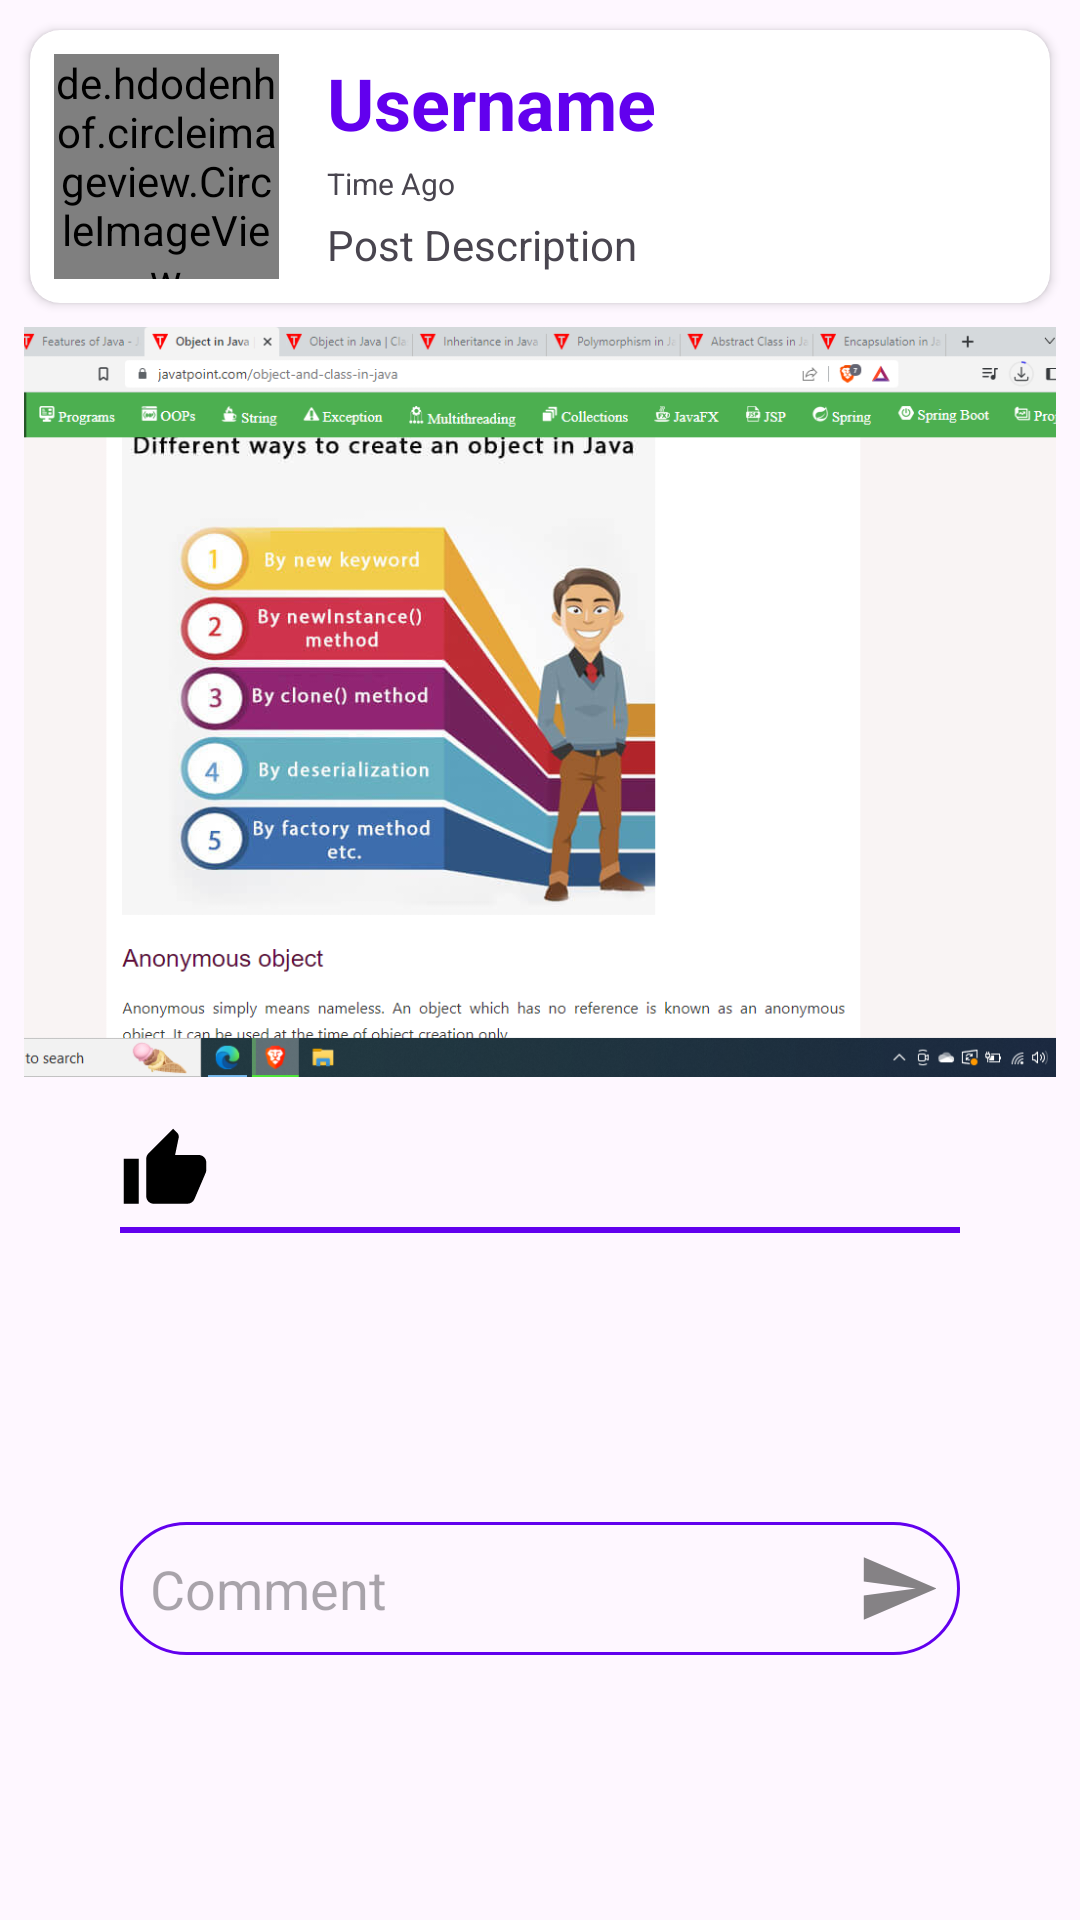

Here is an Android app screen rendered from its layout file. Give the layout XML and the strings, colors and styles it references.
<!-- AndroidManifest.xml: application theme Theme.Vaatu -->
<!-- res/layout/single_view_post.xml -->
<?xml version="1.0" encoding="utf-8"?>
<androidx.constraintlayout.widget.ConstraintLayout xmlns:android="http://schemas.android.com/apk/res/android"
    xmlns:app="http://schemas.android.com/apk/res-auto"
    xmlns:tools="http://schemas.android.com/tools"
    android:layout_width="match_parent"
    android:layout_height="wrap_content">

    <androidx.cardview.widget.CardView
        android:id="@+id/cardView2"
        android:layout_width="match_parent"
        android:layout_height="wrap_content"
        android:layout_margin="10dp"
        app:cardCornerRadius="10dp"
        app:layout_constraintEnd_toEndOf="parent"
        app:layout_constraintStart_toStartOf="parent"
        app:layout_constraintTop_toTopOf="parent">

        <androidx.constraintlayout.widget.ConstraintLayout
            android:layout_width="match_parent"
            android:layout_height="match_parent">

            
            
            
            
            

            <de.hdodenhof.circleimageview.CircleImageView
                android:id="@+id/singleViewPostProfileCircleImageView"
                android:layout_width="75dp"
                android:layout_height="75dp"
                android:layout_margin="8dp"
                android:layout_marginStart="8dp"
                android:layout_marginBottom="8dp"
                android:src="@drawable/profile_image"
                app:layout_constraintBottom_toBottomOf="parent"
                app:layout_constraintStart_toStartOf="parent"
                app:layout_constraintTop_toTopOf="parent">

            </de.hdodenhof.circleimageview.CircleImageView>

            <TextView
                android:id="@+id/SingleViewPostUsernameTv"
                android:layout_width="0dp"
                android:layout_height="wrap_content"
                android:layout_marginStart="16dp"
                android:layout_marginTop="8dp"
                android:text="Username"
                android:textColor="@color/colorPrimary"
                android:textSize="24sp"
                android:textStyle="bold"
                app:layout_constraintEnd_toEndOf="parent"
                app:layout_constraintHorizontal_bias="1.0"
                app:layout_constraintStart_toEndOf="@+id/singleViewPostProfileCircleImageView"
                app:layout_constraintTop_toTopOf="parent" />

            <TextView
                android:id="@+id/SingleViewPostTimeTv"
                android:layout_width="0dp"
                android:layout_height="wrap_content"
                android:layout_marginTop="4dp"
                android:text="Time Ago"
                android:textSize="10sp"
                app:layout_constraintEnd_toEndOf="@+id/SingleViewPostUsernameTv"
                app:layout_constraintHorizontal_bias="0.0"
                app:layout_constraintStart_toStartOf="@+id/SingleViewPostUsernameTv"
                app:layout_constraintTop_toBottomOf="@+id/SingleViewPostUsernameTv">

            </TextView>

            <TextView
                android:id="@+id/SingleViewPostDescriptionTv"
                android:layout_width="0dp"
                android:layout_height="wrap_content"
                android:layout_marginTop="4dp"
                android:text="Post Description"
                android:textSize="14sp"
                app:layout_constraintEnd_toEndOf="parent"
                app:layout_constraintStart_toStartOf="@+id/SingleViewPostTimeTv"
                app:layout_constraintTop_toBottomOf="@+id/SingleViewPostTimeTv">

            </TextView>

            


        </androidx.constraintlayout.widget.ConstraintLayout>


    </androidx.cardview.widget.CardView>

    <ImageView
        android:id="@+id/singleViewPostImageView"
        android:layout_width="match_parent"
        android:layout_height="250dp"
        android:layout_marginStart="8dp"
        android:layout_marginTop="8dp"
        android:layout_marginEnd="8dp"
        android:scaleType="centerCrop"
        android:src="@drawable/demo_image"
        app:layout_constraintEnd_toEndOf="parent"
        app:layout_constraintStart_toStartOf="parent"
        app:layout_constraintTop_toBottomOf="@+id/cardView2" />

    <ImageView
        android:id="@+id/singleViewPostLikesBtn"
        android:layout_width="30dp"
        android:layout_height="30dp"
        android:layout_alignParentStart="true"
        android:layout_marginStart="32dp"
        android:layout_marginTop="16dp"
        android:src="@drawable/ic_like"
        app:layout_constraintStart_toStartOf="@+id/singleViewPostImageView"
        app:layout_constraintTop_toBottomOf="@+id/singleViewPostImageView" />

    <TextView
        android:id="@+id/SingleViewPostLikeCountTv"
        android:layout_width="wrap_content"
        android:layout_height="wrap_content"
        android:layout_marginStart="8dp"
        android:layout_toEndOf="@+id/singleViewPostLikesBtn"
        android:ems="5"
        app:layout_constraintBottom_toBottomOf="@+id/singleViewPostLikesBtn"
        app:layout_constraintStart_toEndOf="@+id/singleViewPostLikesBtn"
        app:layout_constraintTop_toTopOf="@+id/singleViewPostLikesBtn" />

    <ImageView
        android:id="@+id/singleViewPostCommentBtn"
        android:layout_width="30dp"
        android:layout_height="30dp"
        android:layout_marginTop="16dp"
        android:layout_marginEnd="32dp"
        android:layout_toStartOf="@id/SingleViewPostCommentCountTv"
        android:src="@drawable/ic_chat"
        app:layout_constraintEnd_toEndOf="@+id/singleViewPostImageView"
        app:layout_constraintTop_toBottomOf="@+id/singleViewPostImageView" />

    <TextView
        android:id="@+id/SingleViewPostCommentCountTv"
        android:layout_width="wrap_content"
        android:layout_height="wrap_content"
        android:layout_alignParentEnd="true"
        android:layout_margin="10dp"
        android:layout_marginEnd="8dp"
        android:ems="5"
        app:layout_constraintBottom_toBottomOf="@+id/singleViewPostCommentBtn"
        app:layout_constraintEnd_toStartOf="@+id/singleViewPostCommentBtn"
        app:layout_constraintTop_toTopOf="@+id/singleViewPostCommentBtn" />

    <View
        android:id="@+id/SingleViewCommentView"
        android:layout_width="0dp"
        android:layout_height="2dp"
        android:layout_marginTop="4dp"
        android:background="@color/colorPrimary"
        app:layout_constraintEnd_toEndOf="@+id/singleViewPostCommentBtn"
        app:layout_constraintStart_toStartOf="@+id/singleViewPostLikesBtn"
        app:layout_constraintTop_toBottomOf="@+id/singleViewPostLikesBtn"/>

    <androidx.recyclerview.widget.RecyclerView
        android:id="@+id/singleViewPostCommentRecyclerView"
        android:layout_width="0dp"
        android:layout_height="wrap_content"
        android:layout_marginTop="8dp"
        android:fitsSystemWindows="true"
        android:orientation="vertical"
        app:layoutManager="androidx.recyclerview.widget.LinearLayoutManager"
        app:layout_constraintEnd_toEndOf="@+id/singleViewPostCommentBtn"
        app:layout_constraintStart_toStartOf="@+id/singleViewPostLikesBtn"
        app:layout_constraintTop_toBottomOf="@+id/SingleViewCommentView" />

    <EditText
        android:id="@+id/singleViewPostCommentInputEt"
        android:layout_width="0dp"
        android:layout_height="wrap_content"
        android:layout_alignParentStart="true"
        android:layout_marginTop="8dp"
        android:layout_marginBottom="8dp"
        android:background="@drawable/input_comment_background"
        android:foregroundGravity="center_vertical"
        android:hint="Comment"
        android:paddingStart="10dp"
        android:paddingTop="10dp"
        android:paddingEnd="45dp"
        android:paddingBottom="10dp"
        app:layout_constraintBottom_toBottomOf="parent"
        app:layout_constraintEnd_toEndOf="@+id/singleViewPostCommentRecyclerView"
        app:layout_constraintStart_toStartOf="@+id/singleViewPostCommentRecyclerView"
        app:layout_constraintTop_toBottomOf="@+id/singleViewPostCommentRecyclerView" />

    <ImageView
        android:id="@+id/singleViewPostCommentSendBtn"
        android:layout_width="25dp"
        android:layout_height="25dp"
        android:layout_alignParentEnd="true"
        android:layout_marginEnd="8dp"
        android:foregroundGravity="center_vertical"
        android:src="@drawable/ic_send"
        app:layout_constraintBottom_toBottomOf="@+id/singleViewPostCommentInputEt"
        app:layout_constraintEnd_toEndOf="@+id/singleViewPostCommentInputEt"
        app:layout_constraintTop_toTopOf="@+id/singleViewPostCommentInputEt" />

</androidx.constraintlayout.widget.ConstraintLayout>
<!-- resources referenced by this layout -->
<resources>
  <color name="colorPrimary">#6200EE</color>
  <!-- drawable demo_image: png bitmap (drawable, 318855 bytes) -->
  <!-- drawable ic_like (drawable) -->
  <vector android:height="24dp" android:tint="#000000"
      android:viewportHeight="24" android:viewportWidth="24"
      android:width="24dp" xmlns:android="http://schemas.android.com/apk/res/android">
      <path android:fillColor="@android:color/white" android:pathData="M1,21h4L5,9L1,9v12zM23,10c0,-1.1 -0.9,-2 -2,-2h-6.31l0.95,-4.57 0.03,-0.32c0,-0.41 -0.17,-0.79 -0.44,-1.06L14.17,1 7.59,7.59C7.22,7.95 7,8.45 7,9v10c0,1.1 0.9,2 2,2h9c0.83,0 1.54,-0.5 1.84,-1.22l3.02,-7.05c0.09,-0.23 0.14,-0.47 0.14,-0.73v-2z"/>
  </vector>
  <!-- drawable ic_send (drawable-anydpi) -->
  <vector xmlns:android="http://schemas.android.com/apk/res/android"
      android:width="24dp"
      android:height="24dp"
      android:viewportWidth="24"
      android:viewportHeight="24"
      android:tint="#333333"
      android:alpha="0.6"
      android:autoMirrored="true">
    <group android:scaleX="1.1111112"
        android:scaleY="1.1111112"
        android:translateX="-1.3333334"
        android:translateY="-1.3333334">
      <path
          android:fillColor="@android:color/white"
          android:pathData="M2.01,21L23,12 2.01,3 2,10l15,2 -15,2z"/>
    </group>
  </vector>
  <!-- drawable input_comment_background (drawable) -->
  <?xml version="1.0" encoding="utf-8"?>
  <selector xmlns:android="http://schemas.android.com/apk/res/android">
      <item>
          <shape>
              <corners
                  android:radius="45dp"/>
              <stroke
                  android:color="@color/colorPrimary"
                  android:width="1dp">
  
              </stroke>
          </shape>
      </item>
  </selector>
  <!-- drawable profile_image: png bitmap (drawable, 1711 bytes) -->
  <style name="Theme.Vaatu" parent="Base.Theme.Vaatu" />
  <style name="Base.Theme.Vaatu" parent="Theme.Material3.Light.NoActionBar">
          <item name="colorPrimary">@color/colorPrimary</item>
          <item name="colorPrimaryDark">@color/colorPrimaryDark</item>
          <item name="colorAccent">@color/colorAccent</item>
      </style>
  <color name="colorPrimaryDark">#370083</color>
  <color name="colorAccent">#6200EE</color>
</resources>
